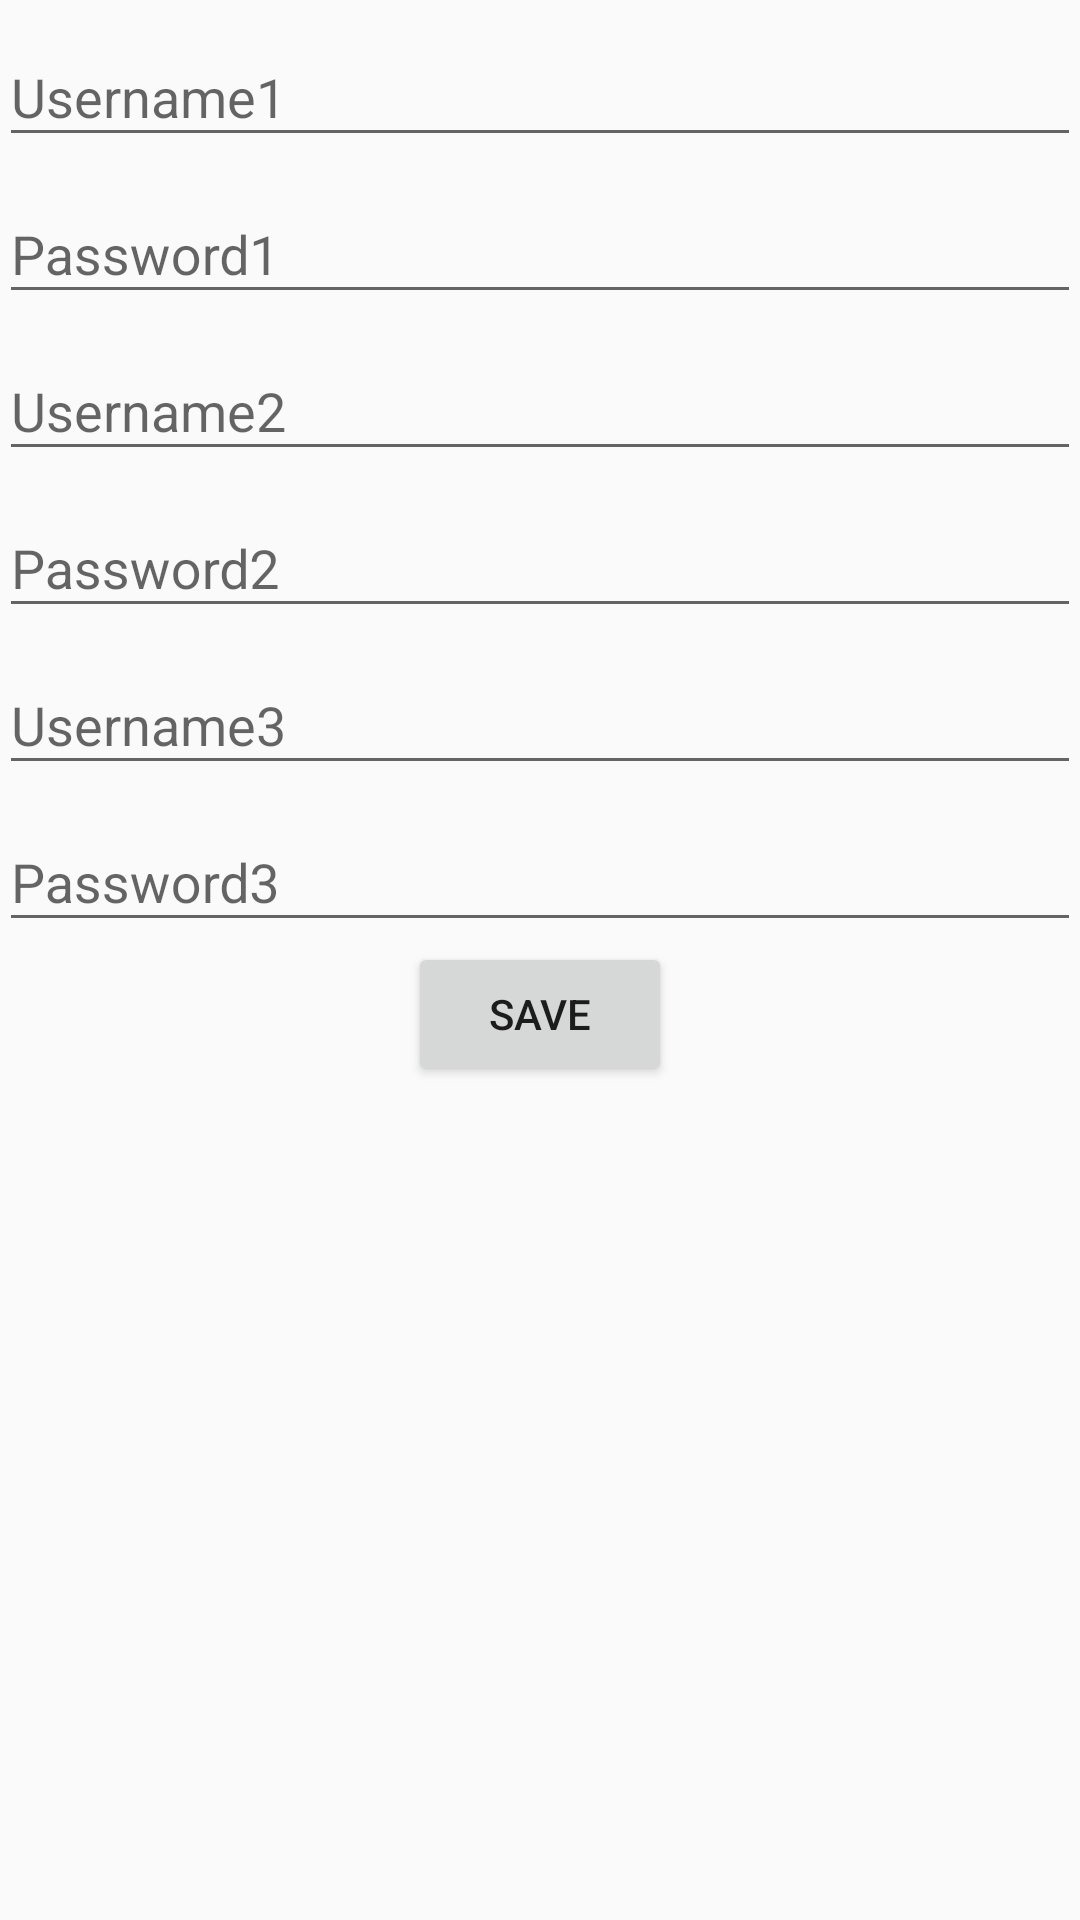

The Android layout XML behind this screen, and the referenced resources:
<!-- AndroidManifest.xml: application theme AppTheme -->
<!-- res/layout/activity_change_cred.xml -->
<RelativeLayout xmlns:android="http://schemas.android.com/apk/res/android"
    xmlns:tools="http://schemas.android.com/tools" android:layout_width="match_parent"
    android:layout_height="match_parent" android:paddingLeft="@dimen/activity_horizontal_margin"
    android:paddingRight="@dimen/activity_horizontal_margin"
    android:paddingTop="@dimen/activity_vertical_margin"
    android:paddingBottom="@dimen/activity_vertical_margin"
    tools:context="com.google.codelab.smartlock.ChangeCredActivity">

    <android.support.design.widget.TextInputLayout
        android:id="@+id/username1TextInputLayout"
        android:layout_width="match_parent"
        android:layout_height="wrap_content">
        <EditText
            android:id="@+id/username1EditText"
            android:layout_width="match_parent"
            android:layout_height="wrap_content"
            android:hint="Username1"/>

    </android.support.design.widget.TextInputLayout>

    <android.support.design.widget.TextInputLayout
        android:id="@+id/password1TextInputLayout"
        android:layout_width="match_parent"
        android:layout_height="wrap_content"
        android:layout_below="@+id/username1TextInputLayout"
        android:layout_alignParentLeft="true"
        android:layout_alignParentStart="true">
        <EditText
            android:id="@+id/password1EditText"
            android:layout_width="match_parent"
            android:layout_height="wrap_content"
            android:hint="Password1"/>

    </android.support.design.widget.TextInputLayout>

    <android.support.design.widget.TextInputLayout
        android:id="@+id/username2TextInputLayout"
        android:layout_width="match_parent"
        android:layout_height="wrap_content"
        android:layout_below="@+id/password1TextInputLayout"
        android:layout_alignParentRight="true"
        android:layout_alignParentEnd="true">
        <EditText
            android:id="@+id/username2EditText"
            android:layout_width="match_parent"
            android:layout_height="wrap_content"
            android:hint="Username2"/>

    </android.support.design.widget.TextInputLayout>

    <android.support.design.widget.TextInputLayout
        android:id="@+id/password2TextInputLayout"
        android:layout_width="match_parent"
        android:layout_height="wrap_content"
        android:layout_below="@+id/username2TextInputLayout"
        android:layout_alignParentLeft="true"
        android:layout_alignParentStart="true">
        <EditText
            android:id="@+id/password2EditText"
            android:layout_width="match_parent"
            android:layout_height="wrap_content"
            android:hint="Password2"/>

    </android.support.design.widget.TextInputLayout>

    <android.support.design.widget.TextInputLayout
        android:id="@+id/username3TextInputLayout"
        android:layout_width="match_parent"
        android:layout_height="wrap_content"
        android:layout_below="@+id/password2TextInputLayout"
        android:layout_alignParentLeft="true"
        android:layout_alignParentStart="true">
        <EditText
            android:id="@+id/username3EditText"
            android:layout_width="match_parent"
            android:layout_height="wrap_content"
            android:hint="Username3"/>

    </android.support.design.widget.TextInputLayout>

    <android.support.design.widget.TextInputLayout
        android:id="@+id/password3TextInputLayout"
        android:layout_width="match_parent"
        android:layout_height="wrap_content"
        android:layout_below="@+id/username3TextInputLayout"
        android:layout_alignParentLeft="true"
        android:layout_alignParentStart="true">
        <EditText
            android:id="@+id/password3EditText"
            android:layout_width="match_parent"
            android:layout_height="wrap_content"
            android:hint="Password3"/>

    </android.support.design.widget.TextInputLayout>

    <Button
        android:layout_width="wrap_content"
        android:layout_height="wrap_content"
        android:text="Save"
        android:id="@+id/saveButton"
        android:layout_below="@+id/password3TextInputLayout"
        android:layout_centerHorizontal="true" />


</RelativeLayout>
<!-- resources referenced by this layout -->
<resources>
  <style name="AppTheme" parent="Theme.AppCompat.Light.DarkActionBar">
          
          <item name="colorPrimary">@color/primary</item>
      </style>
  <color name="primary">#009688</color>
</resources>
